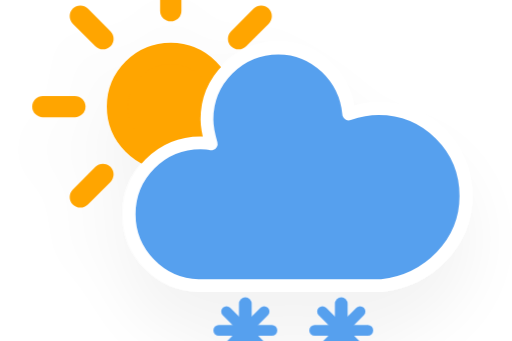
t = 0.00 s
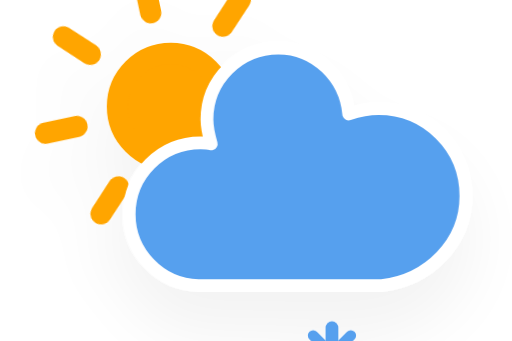
t = 1.95 s
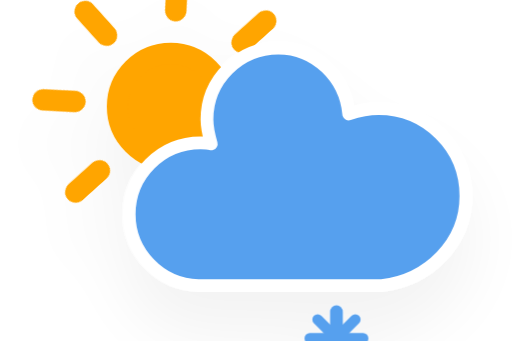
t = 3.45 s
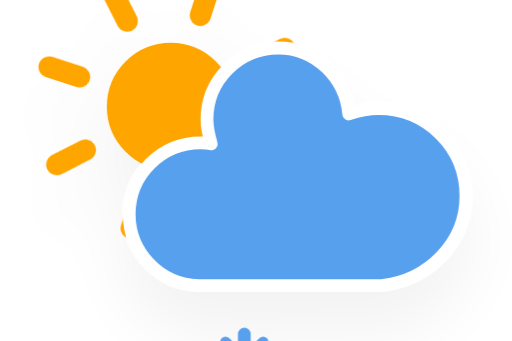
t = 4.95 s
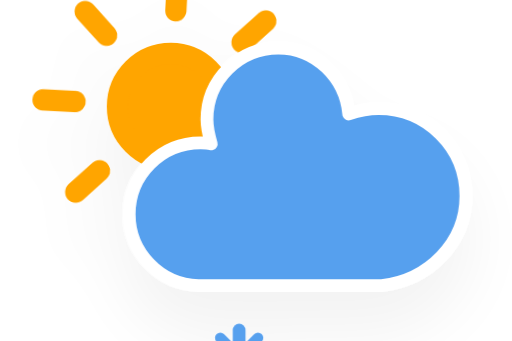
t = 6.83 s
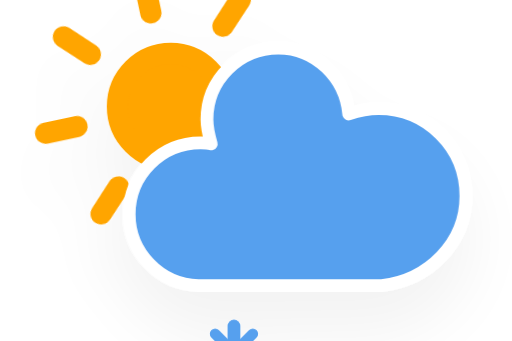
t = 8.70 s

The animated SVG that drew these frames (rendered in a browser with its animation timeline set to each time). Animation: 4 CSS @keyframes rules; frames cover the first 8.70 s, repeats indefinitely.

<?xml version="1.0" encoding="utf-8"?>
<!-- (c) ammap.com | SVG weather icons -->
<svg
    version="1.1"
    xmlns="http://www.w3.org/2000/svg"
    xmlns:xlink="http://www.w3.org/1999/xlink"
    width="64"
    height="64"
    viewBox="4 16 48 32">
    <defs>
        <filter id="blur" width="200%" height="200%">
            <feGaussianBlur in="SourceAlpha" stdDeviation="3"/>
            <feOffset dx="0" dy="4" result="offsetblur"/>
            <feComponentTransfer>
                <feFuncA type="linear" slope="0.05"/>
            </feComponentTransfer>
            <feMerge> 
                <feMergeNode/>
                <feMergeNode in="SourceGraphic"/> 
            </feMerge>
        </filter>
        <style type="text/css"><![CDATA[
/*
** CLOUDS
*/
@keyframes am-weather-cloud-2 {
  0% {
    -webkit-transform: translate(0px,0px);
       -moz-transform: translate(0px,0px);
        -ms-transform: translate(0px,0px);
            transform: translate(0px,0px);
  }

  50% {
    -webkit-transform: translate(2px,0px);
       -moz-transform: translate(2px,0px);
        -ms-transform: translate(2px,0px);
            transform: translate(2px,0px);
  }

  100% {
    -webkit-transform: translate(0px,0px);
       -moz-transform: translate(0px,0px);
        -ms-transform: translate(0px,0px);
            transform: translate(0px,0px);
  }
}

.am-weather-cloud-2 {
  -webkit-animation-name: am-weather-cloud-2;
     -moz-animation-name: am-weather-cloud-2;
          animation-name: am-weather-cloud-2;
  -webkit-animation-duration: 3s;
     -moz-animation-duration: 3s;
          animation-duration: 3s;
  -webkit-animation-timing-function: linear;
     -moz-animation-timing-function: linear;
          animation-timing-function: linear;
  -webkit-animation-iteration-count: infinite;
     -moz-animation-iteration-count: infinite;
          animation-iteration-count: infinite;
}

/*
** SUN
*/
@keyframes am-weather-sun {
  0% {
    -webkit-transform: rotate(0deg);
       -moz-transform: rotate(0deg);
        -ms-transform: rotate(0deg);
            transform: rotate(0deg);
  }

  100% {
    -webkit-transform: rotate(360deg);
       -moz-transform: rotate(360deg);
        -ms-transform: rotate(360deg);
            transform: rotate(360deg);
  }
}

.am-weather-sun {
  -webkit-animation-name: am-weather-sun;
     -moz-animation-name: am-weather-sun;
      -ms-animation-name: am-weather-sun;
          animation-name: am-weather-sun;
  -webkit-animation-duration: 9s;
     -moz-animation-duration: 9s;
      -ms-animation-duration: 9s;
          animation-duration: 9s;
  -webkit-animation-timing-function: linear;
     -moz-animation-timing-function: linear;
      -ms-animation-timing-function: linear;
          animation-timing-function: linear;
  -webkit-animation-iteration-count: infinite;
     -moz-animation-iteration-count: infinite;
      -ms-animation-iteration-count: infinite;
          animation-iteration-count: infinite;
}

@keyframes am-weather-sun-shiny {
  0% {
    stroke-dasharray: 3px 10px;
    stroke-dashoffset: 0px;
  }

  50% {
    stroke-dasharray: 0.1px 10px;
    stroke-dashoffset: -1px;
  }

  100% {
    stroke-dasharray: 3px 10px;
    stroke-dashoffset: 0px;
  }
}

.am-weather-sun-shiny line {
  -webkit-animation-name: am-weather-sun-shiny;
     -moz-animation-name: am-weather-sun-shiny;
      -ms-animation-name: am-weather-sun-shiny;
          animation-name: am-weather-sun-shiny;
  -webkit-animation-duration: 2s;
     -moz-animation-duration: 2s;
      -ms-animation-duration: 2s;
          animation-duration: 2s;
  -webkit-animation-timing-function: linear;
     -moz-animation-timing-function: linear;
      -ms-animation-timing-function: linear;
          animation-timing-function: linear;
  -webkit-animation-iteration-count: infinite;
     -moz-animation-iteration-count: infinite;
      -ms-animation-iteration-count: infinite;
          animation-iteration-count: infinite;
}

/*
** SNOW
*/
@keyframes am-weather-snow {
  0% {
    -webkit-transform: translateX(0) translateY(0);
       -moz-transform: translateX(0) translateY(0);
        -ms-transform: translateX(0) translateY(0);
            transform: translateX(0) translateY(0);
  }

  33.33% {
    -webkit-transform: translateX(-1.2px) translateY(2px);
       -moz-transform: translateX(-1.2px) translateY(2px);
        -ms-transform: translateX(-1.2px) translateY(2px);
            transform: translateX(-1.2px) translateY(2px);
  }

  66.66% {
    -webkit-transform: translateX(1.4px) translateY(4px);
       -moz-transform: translateX(1.4px) translateY(4px);
        -ms-transform: translateX(1.4px) translateY(4px);
            transform: translateX(1.4px) translateY(4px);
    opacity: 1;
  }

  100% {
    -webkit-transform: translateX(-1.6px) translateY(6px);
       -moz-transform: translateX(-1.6px) translateY(6px);
        -ms-transform: translateX(-1.6px) translateY(6px);
            transform: translateX(-1.6px) translateY(6px);
    opacity: 0;
  }
}

.am-weather-snow-1 {
  -webkit-animation-name: am-weather-snow;
     -moz-animation-name: am-weather-snow;
      -ms-animation-name: am-weather-snow;
          animation-name: am-weather-snow;
  -webkit-animation-duration: 2s;
     -moz-animation-duration: 2s;
      -ms-animation-duration: 2s;
          animation-duration: 2s;
  -webkit-animation-timing-function: linear;
     -moz-animation-timing-function: linear;
      -ms-animation-timing-function: linear;
          animation-timing-function: linear;
  -webkit-animation-iteration-count: infinite;
     -moz-animation-iteration-count: infinite;
      -ms-animation-iteration-count: infinite;
          animation-iteration-count: infinite;
}

.am-weather-snow-2 {
  -webkit-animation-name: am-weather-snow;
     -moz-animation-name: am-weather-snow;
      -ms-animation-name: am-weather-snow;
          animation-name: am-weather-snow;
  -webkit-animation-delay: 1.2s;
     -moz-animation-delay: 1.2s;
      -ms-animation-delay: 1.2s;
          animation-delay: 1.2s;
  -webkit-animation-duration: 2s;
     -moz-animation-duration: 2s;
      -ms-animation-duration: 2s;
          animation-duration: 2s;
  -webkit-animation-timing-function: linear;
     -moz-animation-timing-function: linear;
      -ms-animation-timing-function: linear;
          animation-timing-function: linear;
  -webkit-animation-iteration-count: infinite;
     -moz-animation-iteration-count: infinite;
      -ms-animation-iteration-count: infinite;
          animation-iteration-count: infinite;
}
        ]]></style>
    </defs>
    <g filter="url(#blur)" id="snowy-3">
        <g transform="translate(20,10)">
            <g transform="translate(0,16)">
                <g class="am-weather-sun">
                    <g>
                        <line fill="none" stroke="orange" stroke-linecap="round" stroke-width="2" transform="translate(0,9)" x1="0" x2="0" y1="0" y2="3"/>
                    </g>
                    <g transform="rotate(45)">
                        <line fill="none" stroke="orange" stroke-linecap="round" stroke-width="2" transform="translate(0,9)" x1="0" x2="0" y1="0" y2="3"/>
                    </g>
                    <g transform="rotate(90)">
                        <line fill="none" stroke="orange" stroke-linecap="round" stroke-width="2" transform="translate(0,9)" x1="0" x2="0" y1="0" y2="3"/>
                    </g>
                    <g transform="rotate(135)">
                        <line fill="none" stroke="orange" stroke-linecap="round" stroke-width="2" transform="translate(0,9)" x1="0" x2="0" y1="0" y2="3"/>
                    </g>
                    <g transform="rotate(180)">
                        <line fill="none" stroke="orange" stroke-linecap="round" stroke-width="2" transform="translate(0,9)" x1="0" x2="0" y1="0" y2="3"/>
                    </g>
                    <g transform="rotate(225)">
                        <line fill="none" stroke="orange" stroke-linecap="round" stroke-width="2" transform="translate(0,9)" x1="0" x2="0" y1="0" y2="3"/>
                    </g>
                    <g transform="rotate(270)">
                        <line fill="none" stroke="orange" stroke-linecap="round" stroke-width="2" transform="translate(0,9)" x1="0" x2="0" y1="0" y2="3"/>
                    </g>
                    <g transform="rotate(315)">
                        <line fill="none" stroke="orange" stroke-linecap="round" stroke-width="2" transform="translate(0,9)" x1="0" x2="0" y1="0" y2="3"/>
                    </g>
                </g>
                <circle cx="0" cy="0" fill="orange" r="5" stroke="orange" stroke-width="2"/>
            </g>
            <g>
                <path d="M47.7,35.4c0-4.6-3.7-8.2-8.2-8.2c-1,0-1.9,0.2-2.8,0.5c-0.3-3.4-3.1-6.2-6.6-6.2c-3.7,0-6.7,3-6.7,6.7c0,0.8,0.2,1.6,0.4,2.3    c-0.3-0.1-0.7-0.1-1-0.1c-3.7,0-6.7,3-6.7,6.7c0,3.6,2.9,6.6,6.5,6.7l17.2,0C44.2,43.3,47.7,39.8,47.7,35.4z" fill="#57A0EE" stroke="white" stroke-linejoin="round" stroke-width="1.2" transform="translate(-20,-11)"/>
            </g>
            <g class="am-weather-snow-1">
                <g transform="translate(7,28)">
                    <line fill="none" stroke="#57A0EE" stroke-linecap="round" stroke-width="1.2" transform="translate(0,9), rotate(0)" x1="0" x2="0" y1="-2.5" y2="2.5" />
                    <line fill="none" stroke="#57A0EE" stroke-linecap="round" stroke-width="1" transform="translate(0,9), rotate(45)" x1="0" x2="0" y1="-2.5" y2="2.5" />
                    <line fill="none" stroke="#57A0EE" stroke-linecap="round" stroke-width="1" transform="translate(0,9), rotate(90)" x1="0" x2="0" y1="-2.5" y2="2.5" />
                    <line fill="none" stroke="#57A0EE" stroke-linecap="round" stroke-width="1" transform="translate(0,9), rotate(135)" x1="0" x2="0" y1="-2.5" y2="2.5" />
                </g>
            </g>
            <g class="am-weather-snow-2">
                <g transform="translate(16,28)">
                    <line fill="none" stroke="#57A0EE" stroke-linecap="round" stroke-width="1.2" transform="translate(0,9), rotate(0)" x1="0" x2="0" y1="-2.5" y2="2.5" />
                    <line fill="none" stroke="#57A0EE" stroke-linecap="round" stroke-width="1" transform="translate(0,9), rotate(45)" x1="0" x2="0" y1="-2.5" y2="2.5" />
                    <line fill="none" stroke="#57A0EE" stroke-linecap="round" stroke-width="1" transform="translate(0,9), rotate(90)" x1="0" x2="0" y1="-2.5" y2="2.5" />
                    <line fill="none" stroke="#57A0EE" stroke-linecap="round" stroke-width="1" transform="translate(0,9), rotate(135)" x1="0" x2="0" y1="-2.5" y2="2.5" />
                </g>
            </g>
        </g>
    </g>
</svg>